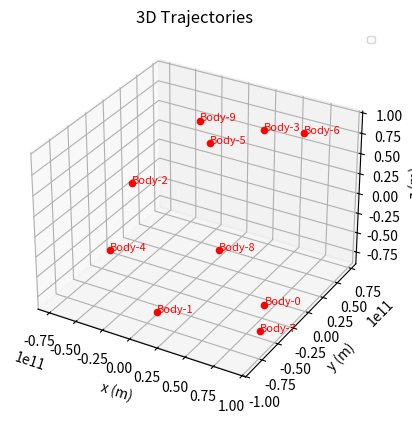

Python code for this plot:
import random
import time
from dataclasses import dataclass, field

import numpy as np
from matplotlib import pyplot as plt

N_BODIES = 10
G = 6.674e-11


@dataclass
class Vector3:
    x: float
    y: float
    z: float

    def to_array(self) -> np.ndarray:
        return np.array([self.x, self.y, self.z])

    def __repr__(self) -> str:
        return f"Vector3({self.x:.3e}, {self.y:.3e}, {self.z:.3e})"


@dataclass
class Body:
    id: int
    mass: float
    position: Vector3
    velocity: Vector3
    name: str = ""
    colour: str = "red"

    def __post_init__(self):
        if not self.name:
            self.name = f"Body-{self.id}"

    def __repr__(self) -> str:
        return (
            f"Body('{self.name}', m={self.mass:.3e} kg, "
            f"q={self.position}, v={self.velocity})"
        )


@dataclass
class SimulationConfig:
    t_start: float = 0.0
    t_end: float = 3e9
    tol: float = 1e-8
    h0: float = 1e3
    h_min: float = 1e-3
    h_max: float = 1e6
    steps_per_frame: int = 20
    interval_ms: int = 30


@dataclass
class SimulationState:
    ts: list[float] = field(default_factory=list)
    qs: list[list[Vector3]] = field(default_factory=list)
    wall_t0: float = field(default_factory=time.time)


bodies: list[Body] = []

for i in range(N_BODIES):
    mass = random.uniform(1e20, 1e30)
    position = Vector3(
        random.uniform(-1e11, 1e11),
        random.uniform(-1e11, 1e11),
        random.uniform(-1e11, 1e11),
    )
    velocity = Vector3(
        random.uniform(-1e4, 1e4),
        random.uniform(-1e4, 1e4),
        random.uniform(-1e4, 1e4),
    )
    bodies.append(Body(id=i, mass=mass, position=position, velocity=velocity))

ax1 = plt.figure().add_subplot(projection="3d")
ax1.set_title("3D Trajectories")
ax1.set_xlabel("x (m)")
ax1.set_ylabel("y (m)")
ax1.set_zlabel("z (m)")
ax1.legend(fontsize=7)

for body in bodies:
    ax1.scatter(
        body.position.x,
        body.position.y,
        body.position.z,
        label=body.name,
        color=body.colour,
    )

    ax1.text(
        body.position.x,
        body.position.y,
        body.position.z,
        body.name,
        fontsize=8,
        color=body.colour,
    )
plt.show()
